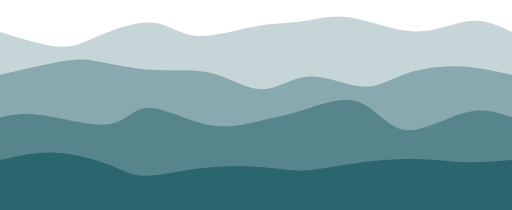
t = 0.00 s
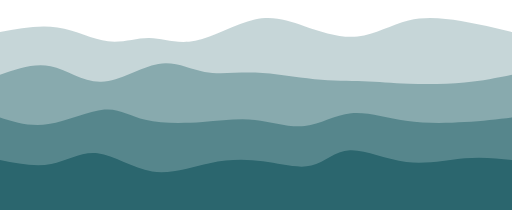
t = 0.75 s
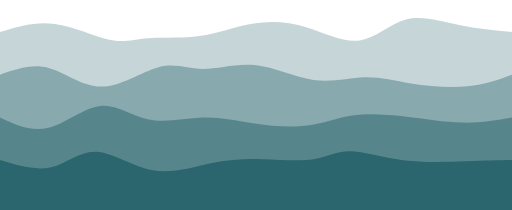
t = 1.25 s
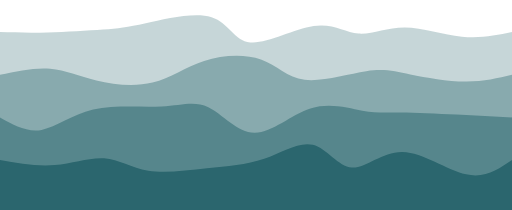
t = 2.00 s
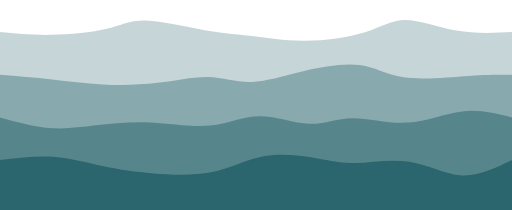
t = 2.75 s
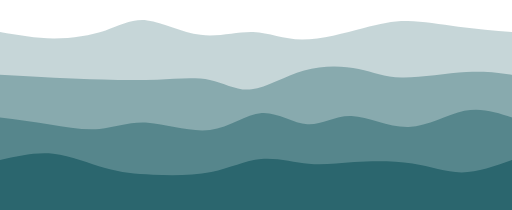
t = 3.25 s

The animated SVG that drew these frames (rendered in a browser with its animation timeline set to each time). Animation: 4 CSS @keyframes rules; one cycle of 4.00 s, repeats indefinitely.

<svg width="100%" height="100%" id="svg" viewBox="0 0 1440 590" xmlns="http://www.w3.org/2000/svg" class="transition duration-300 ease-in-out delay-150"><style>
    .path-0{
    animation:pathAnim-0 4s;
    animation-timing-function: linear;
    animation-iteration-count: infinite;
    }
    @keyframes pathAnim-0{
    0%{
    d: path("M 0,600 L 0,90 C 61.59578630151471,109.22067725818816 123.19157260302941,128.44135451637632 166,131 C 208.8084273969706,133.55864548362368 232.8294958893971,119.45525919268286 276,101 C 319.1705041106029,82.54474080731714 381.49044383938246,59.737608712892225 427,63 C 472.50955616061754,66.26239128710777 501.20872875307305,95.59430595574823 549,100 C 596.791271246927,104.40569404425177 663.6746411483253,83.88516746411484 718,74 C 772.3253588516747,64.11483253588516 814.0927066536256,64.86502418779241 854,59 C 893.9072933463744,53.13497581220758 931.9545322371725,40.65473578471544 985,49 C 1038.0454677628275,57.34526421528456 1106.0891643976845,86.51603267334583 1166,88 C 1225.9108356023155,89.48396732665417 1277.6888101720901,63.28113352190118 1322,59 C 1366.3111898279099,54.71886647809882 1403.155594913955,72.35943323904941 1440,90 L 1440,600 L 0,600 Z");
    }
    25%{
    d: path("M 0,600 L 0,90 C 52.719725607338276,69.73019376668694 105.43945121467655,49.46038753337386 160,59 C 214.56054878532345,68.53961246662614 270.96192074863205,107.88864363319149 313,121 C 355.03807925136795,134.1113563668085 382.7128657907954,120.98503793386026 418,121 C 453.2871342092046,121.01496206613974 496.18661608818627,134.17120463136746 549,119 C 601.8133839118137,103.82879536863253 664.5406698564594,60.33014354066985 716,48 C 767.4593301435406,35.66985645933015 807.6507044859763,54.508221205953106 857,78 C 906.3492955140237,101.4917787940469 964.8565121996353,129.63697163551774 1013,120 C 1061.1434878003647,110.36302836448226 1098.9232467154827,62.943892251975996 1143,47 C 1187.0767532845173,31.056107748024008 1237.4505009384336,46.58745935657829 1288,59 C 1338.5494990615664,71.4125406434217 1389.274749530783,80.70627032171086 1440,90 L 1440,600 L 0,600 Z");
    }
    50%{
    d: path("M 0,600 L 0,90 C 41.25473842819001,91.10650559094876 82.50947685638002,92.2130111818975 134,91 C 185.49052314361998,89.7869888181025 247.2168310026699,86.25446086335879 290,83 C 332.7831689973301,79.74553913664121 356.62319913294033,76.76914536466732 410,65 C 463.37680086705967,53.230854635332676 546.2903724655687,32.668957677971925 595,48 C 643.7096275344313,63.331042322028075 658.2153110047847,114.55502392344499 704,119 C 749.7846889952153,123.44497607655501 826.8483835152924,81.11094662824817 882,73 C 937.1516164847076,64.88905337175183 970.3911549340455,91.00118956356235 1008,94 C 1045.6088450659545,96.99881043643765 1087.586996748526,76.88429511750243 1138,77 C 1188.413003251474,77.11570488249757 1247.2608580718497,97.46162996642788 1299,103 C 1350.7391419281503,108.53837003357212 1395.3695709640751,99.26918501678605 1440,90 L 1440,600 L 0,600 Z");
    }
    75%{
    d: path("M 0,600 L 0,90 C 46.525417008115454,95.36362314626345 93.05083401623091,100.72724629252691 147,100 C 200.9491659837691,99.27275370747309 262.3220809431918,92.45463797615585 304,80 C 345.6779190568082,67.54536202384415 367.66084221100215,49.45420180284966 410,55 C 452.33915778899785,60.54579819715034 515.0345502127997,89.72855481244548 569,97 C 622.9654497872003,104.27144518755452 668.200956937799,89.63157894736842 710,95 C 751.799043062201,100.36842105263158 790.1616220360042,125.74512939808082 848,128 C 905.8383779639958,130.25487060191918 983.1525549181843,109.38790346030822 1033,89 C 1082.8474450818157,68.61209653969178 1105.228158291258,48.703256760686244 1141,49 C 1176.771841708742,49.296743239313756 1225.9348119167832,69.79906949694679 1278,80 C 1330.0651880832168,90.20093050305321 1385.0325940416083,90.1004652515266 1440,90 L 1440,600 L 0,600 Z");
    }
    100%{
    d: path("M 0,600 L 0,90 C 61.59578630151471,109.22067725818816 123.19157260302941,128.44135451637632 166,131 C 208.8084273969706,133.55864548362368 232.8294958893971,119.45525919268286 276,101 C 319.1705041106029,82.54474080731714 381.49044383938246,59.737608712892225 427,63 C 472.50955616061754,66.26239128710777 501.20872875307305,95.59430595574823 549,100 C 596.791271246927,104.40569404425177 663.6746411483253,83.88516746411484 718,74 C 772.3253588516747,64.11483253588516 814.0927066536256,64.86502418779241 854,59 C 893.9072933463744,53.13497581220758 931.9545322371725,40.65473578471544 985,49 C 1038.0454677628275,57.34526421528456 1106.0891643976845,86.51603267334583 1166,88 C 1225.9108356023155,89.48396732665417 1277.6888101720901,63.28113352190118 1322,59 C 1366.3111898279099,54.71886647809882 1403.155594913955,72.35943323904941 1440,90 L 1440,600 L 0,600 Z");
    }
    }</style><path d="M 0,600 L 0,90 C 61.59578630151471,109.22067725818816 123.19157260302941,128.44135451637632 166,131 C 208.8084273969706,133.55864548362368 232.8294958893971,119.45525919268286 276,101 C 319.1705041106029,82.54474080731714 381.49044383938246,59.737608712892225 427,63 C 472.50955616061754,66.26239128710777 501.20872875307305,95.59430595574823 549,100 C 596.791271246927,104.40569404425177 663.6746411483253,83.88516746411484 718,74 C 772.3253588516747,64.11483253588516 814.0927066536256,64.86502418779241 854,59 C 893.9072933463744,53.13497581220758 931.9545322371725,40.65473578471544 985,49 C 1038.0454677628275,57.34526421528456 1106.0891643976845,86.51603267334583 1166,88 C 1225.9108356023155,89.48396732665417 1277.6888101720901,63.28113352190118 1322,59 C 1366.3111898279099,54.71886647809882 1403.155594913955,72.35943323904941 1440,90 L 1440,600 L 0,600 Z" stroke="none" stroke-width="0" fill="#2b666e" fill-opacity="0.265" class="transition-all duration-300 ease-in-out delay-150 path-0"></path><style>
    .path-1{
    animation:pathAnim-1 4s;
    animation-timing-function: linear;
    animation-iteration-count: infinite;
    }
    @keyframes pathAnim-1{
    0%{
    d: path("M 0,600 L 0,210 C 61.1816595733432,195.93642443627903 122.3633191466864,181.87284887255808 164,174 C 205.6366808533136,166.12715112744192 227.72838298659764,164.4450289460467 268,171 C 308.27161701340236,177.5549710539533 366.7231489069232,192.34703534325516 425,196 C 483.2768510930768,199.65296465674484 541.3790213857094,192.16682968093264 594,205 C 646.6209786142906,217.83317031906736 693.7607655502393,250.98564593301433 737,251 C 780.2392344497607,251.01435406698567 819.5779164133337,217.89058658700995 868,215 C 916.4220835866663,212.10941341299005 973.9275687964259,239.4520077189458 1017,243 C 1060.072431203574,246.5479922810542 1088.7118084009624,226.3013825372069 1130,211 C 1171.2881915990376,195.6986174627931 1225.2251975997249,185.3424621322266 1279,186 C 1332.7748024002751,186.6575378677734 1386.3874012001374,198.3287689338867 1440,210 L 1440,600 L 0,600 Z");
    }
    25%{
    d: path("M 0,600 L 0,210 C 43.54944619207485,192.31898807792965 87.0988923841497,174.63797615585926 135,190 C 182.9011076158503,205.36202384414074 235.15387665547598,253.76708345449256 291,249 C 346.846123344524,244.23291654550744 406.28560099394645,186.2936900261704 452,174 C 497.71439900605355,161.7063099738296 529.7037193687382,195.05815644082583 569,201 C 608.2962806312618,206.94184355917417 654.8995215311006,185.4736842105263 712,188 C 769.1004784688994,190.5263157894737 836.6981945068596,217.04710671706894 890,225 C 943.3018054931404,232.95289328293106 982.3077004414604,222.337888921198 1023,223 C 1063.6922995585396,223.662111078802 1106.071003727299,235.60133759813903 1157,243 C 1207.928996272701,250.39866240186097 1267.4082846493432,253.256760686246 1316,247 C 1364.5917153506568,240.743239313754 1402.2958576753285,225.371619656877 1440,210 L 1440,600 L 0,600 Z");
    }
    50%{
    d: path("M 0,600 L 0,210 C 48.78686986174628,199.70994475138122 97.57373972349257,189.41988950276246 141,193 C 184.42626027650743,196.58011049723754 222.49191096777605,214.03038674033147 271,226 C 319.50808903222395,237.96961325966853 378.45861640540335,244.45856353591162 429,232 C 479.54138359459665,219.54143646408838 521.6736234106108,188.1353591160221 574,171 C 626.3263765893892,153.8646408839779 688.8468899521531,151 734,167 C 779.1531100478469,183 806.9388167807766,217.8646408839779 857,224 C 907.0611832192234,230.1353591160221 979.3978429247404,207.54143646408843 1030,200 C 1080.6021570752596,192.45856353591157 1109.4698115202623,199.9696132596685 1154,209 C 1198.5301884797377,218.0303867403315 1258.722910994211,228.58011049723757 1309,229 C 1359.277089005789,229.41988950276243 1399.6385445028945,219.70994475138122 1440,210 L 1440,600 L 0,600 Z");
    }
    75%{
    d: path("M 0,600 L 0,210 C 49.56998598958471,218.66219038303947 99.13997197916942,227.32438076607895 148,233 C 196.86002802083058,238.67561923392105 245.010098072907,241.36466731872372 295,241 C 344.989901927093,240.63533268127628 396.81963572920245,237.21694995902618 448,233 C 499.18036427079755,228.78305004097382 549.7113590102831,223.7675328451717 589,231 C 628.2886409897169,238.2324671548283 656.3349282296651,257.7129186602871 698,251 C 739.6650717703349,244.2870813397129 794.9489280710565,211.38079251367998 851,192 C 907.0510719289435,172.61920748632002 963.8693594861088,166.76391128499301 1006,177 C 1048.1306405138912,187.23608871500699 1075.5736339845091,213.56356234634802 1130,220 C 1184.4263660154909,226.43643765365198 1265.8361045758545,212.98183932961484 1322,208 C 1378.1638954241455,203.01816067038516 1409.0819477120726,206.50908033519258 1440,210 L 1440,600 L 0,600 Z");
    }
    100%{
    d: path("M 0,600 L 0,210 C 61.1816595733432,195.93642443627903 122.3633191466864,181.87284887255808 164,174 C 205.6366808533136,166.12715112744192 227.72838298659764,164.4450289460467 268,171 C 308.27161701340236,177.5549710539533 366.7231489069232,192.34703534325516 425,196 C 483.2768510930768,199.65296465674484 541.3790213857094,192.16682968093264 594,205 C 646.6209786142906,217.83317031906736 693.7607655502393,250.98564593301433 737,251 C 780.2392344497607,251.01435406698567 819.5779164133337,217.89058658700995 868,215 C 916.4220835866663,212.10941341299005 973.9275687964259,239.4520077189458 1017,243 C 1060.072431203574,246.5479922810542 1088.7118084009624,226.3013825372069 1130,211 C 1171.2881915990376,195.6986174627931 1225.2251975997249,185.3424621322266 1279,186 C 1332.7748024002751,186.6575378677734 1386.3874012001374,198.3287689338867 1440,210 L 1440,600 L 0,600 Z");
    }
    }</style><path d="M 0,600 L 0,210 C 61.1816595733432,195.93642443627903 122.3633191466864,181.87284887255808 164,174 C 205.6366808533136,166.12715112744192 227.72838298659764,164.4450289460467 268,171 C 308.27161701340236,177.5549710539533 366.7231489069232,192.34703534325516 425,196 C 483.2768510930768,199.65296465674484 541.3790213857094,192.16682968093264 594,205 C 646.6209786142906,217.83317031906736 693.7607655502393,250.98564593301433 737,251 C 780.2392344497607,251.01435406698567 819.5779164133337,217.89058658700995 868,215 C 916.4220835866663,212.10941341299005 973.9275687964259,239.4520077189458 1017,243 C 1060.072431203574,246.5479922810542 1088.7118084009624,226.3013825372069 1130,211 C 1171.2881915990376,195.6986174627931 1225.2251975997249,185.3424621322266 1279,186 C 1332.7748024002751,186.6575378677734 1386.3874012001374,198.3287689338867 1440,210 L 1440,600 L 0,600 Z" stroke="none" stroke-width="0" fill="#2b666e" fill-opacity="0.4" class="transition-all duration-300 ease-in-out delay-150 path-1"></path><style>
    .path-2{
    animation:pathAnim-2 4s;
    animation-timing-function: linear;
    animation-iteration-count: infinite;
    }
    @keyframes pathAnim-2{
    0%{
    d: path("M 0,600 L 0,330 C 32.36510349202992,322.82436754870605 64.73020698405983,315.64873509741204 121,324 C 177.26979301594017,332.35126490258796 257.44427555579057,356.22942715905793 307,349 C 356.55572444420943,341.77057284094207 375.492690792778,303.4335562663565 418,303 C 460.507309207222,302.5664437336435 526.5849612730974,340.0363477755161 587,351 C 647.4150387269026,361.9636522244839 702.1674641148326,346.421052631579 742,337 C 781.8325358851674,327.578947368421 806.7451822675725,324.27944169816806 851,310 C 895.2548177324275,295.72055830183194 958.8518068148774,270.46118057574876 1007,286 C 1055.1481931851226,301.53881942425124 1087.8475904729178,357.87583599883686 1138,365 C 1188.1524095270822,372.12416400116314 1255.757831293452,330.03547542890374 1309,316 C 1362.242168706548,301.96452457109626 1401.121084353274,315.98226228554813 1440,330 L 1440,600 L 0,600 Z");
    }
    25%{
    d: path("M 0,600 L 0,330 C 45.876523302228435,350.21860213064053 91.75304660445687,370.437204261281 142,357 C 192.24695339554313,343.562795738719 246.86433688440087,296.4697850855164 289,294 C 331.13566311559913,291.5302149144836 360.7896058579397,333.68365539665336 406,348 C 451.2103941420603,362.31634460334664 511.9772396838405,348.79559332787017 564,340 C 616.0227603161595,331.20440667212983 659.3014354066986,327.13397129186603 709,337 C 758.6985645933014,346.86602870813397 814.8170186893652,370.6685215046657 859,369 C 903.1829813106348,367.3314784953343 935.4304898358403,340.19194268947103 981,329 C 1026.5695101641597,317.80805731052897 1085.4610219672738,322.5637077374501 1143,331 C 1200.5389780327262,339.4362922625499 1256.7254222950646,351.55322636072856 1306,352 C 1355.2745777049354,352.44677363927144 1397.6372888524677,341.2233868196357 1440,330 L 1440,600 L 0,600 Z");
    }
    50%{
    d: path("M 0,600 L 0,330 C 37.99323270506754,351.155885696159 75.98646541013508,372.311771392318 117,365 C 158.01353458986492,357.688228607682 202.04737106452723,321.90880012688683 262,308 C 321.9526289354728,294.09119987311317 397.82405033175604,302.05302810013484 454,299 C 510.17594966824396,295.94697189986516 546.6564276084486,281.87908747257393 586,301 C 625.3435723915514,320.12091252742607 667.5502392344497,372.4306220095694 716,373 C 764.4497607655503,373.5693779904306 819.1426154537525,322.39842448914857 873,305 C 926.8573845462475,287.60157551085143 979.8792989505407,303.9756800338365 1019,311 C 1058.1207010494593,318.0243199661635 1083.3401887440853,315.6988553755055 1126,316 C 1168.6598112559147,316.3011446244945 1228.7599460731185,319.22889846414125 1284,322 C 1339.2400539268815,324.77110153585875 1389.6200269634408,327.3855507679294 1440,330 L 1440,600 L 0,600 Z");
    }
    75%{
    d: path("M 0,600 L 0,330 C 51.25982711676227,340.31968859869414 102.51965423352453,350.6393771973882 147,358 C 191.48034576647547,365.3606228026118 229.18121018266413,369.7621798091411 271,367 C 312.81878981733587,364.2378201908589 358.755505035819,354.3119035660472 415,359 C 471.244494964181,363.6880964339528 537.7967696740596,382.99020592667 592,370 C 646.2032303259404,357.00979407333 688.0574162679426,311.7272727272727 734,311 C 779.9425837320574,310.2727272727273 829.9735652541701,354.1007031642391 869,362 C 908.0264347458299,369.8992968357609 936.048322715377,341.869914615771 983,339 C 1029.951677284623,336.130085384229 1095.8331438843218,358.419638372677 1153,354 C 1210.1668561156782,349.580361627323 1258.6191017473366,318.45153189352084 1305,310 C 1351.3808982526634,301.54846810647916 1395.6904491263317,315.7742340532396 1440,330 L 1440,600 L 0,600 Z");
    }
    100%{
    d: path("M 0,600 L 0,330 C 32.36510349202992,322.82436754870605 64.73020698405983,315.64873509741204 121,324 C 177.26979301594017,332.35126490258796 257.44427555579057,356.22942715905793 307,349 C 356.55572444420943,341.77057284094207 375.492690792778,303.4335562663565 418,303 C 460.507309207222,302.5664437336435 526.5849612730974,340.0363477755161 587,351 C 647.4150387269026,361.9636522244839 702.1674641148326,346.421052631579 742,337 C 781.8325358851674,327.578947368421 806.7451822675725,324.27944169816806 851,310 C 895.2548177324275,295.72055830183194 958.8518068148774,270.46118057574876 1007,286 C 1055.1481931851226,301.53881942425124 1087.8475904729178,357.87583599883686 1138,365 C 1188.1524095270822,372.12416400116314 1255.757831293452,330.03547542890374 1309,316 C 1362.242168706548,301.96452457109626 1401.121084353274,315.98226228554813 1440,330 L 1440,600 L 0,600 Z");
    }
    }</style><path d="M 0,600 L 0,330 C 32.36510349202992,322.82436754870605 64.73020698405983,315.64873509741204 121,324 C 177.26979301594017,332.35126490258796 257.44427555579057,356.22942715905793 307,349 C 356.55572444420943,341.77057284094207 375.492690792778,303.4335562663565 418,303 C 460.507309207222,302.5664437336435 526.5849612730974,340.0363477755161 587,351 C 647.4150387269026,361.9636522244839 702.1674641148326,346.421052631579 742,337 C 781.8325358851674,327.578947368421 806.7451822675725,324.27944169816806 851,310 C 895.2548177324275,295.72055830183194 958.8518068148774,270.46118057574876 1007,286 C 1055.1481931851226,301.53881942425124 1087.8475904729178,357.87583599883686 1138,365 C 1188.1524095270822,372.12416400116314 1255.757831293452,330.03547542890374 1309,316 C 1362.242168706548,301.96452457109626 1401.121084353274,315.98226228554813 1440,330 L 1440,600 L 0,600 Z" stroke="none" stroke-width="0" fill="#2b666e" fill-opacity="0.53" class="transition-all duration-300 ease-in-out delay-150 path-2"></path><style>
    .path-3{
    animation:pathAnim-3 4s;
    animation-timing-function: linear;
    animation-iteration-count: infinite;
    }
    @keyframes pathAnim-3{
    0%{
    d: path("M 0,600 L 0,450 C 50.641716672394196,438.237952364588 101.28343334478839,426.475904729176 156,429 C 210.7165666552116,431.524095270824 269.5079832932406,448.33433344788386 309,464 C 348.4920167067594,479.66566655211614 368.6846334822491,494.18676147928846 409,494 C 449.3153665177509,493.81323852071154 509.753482777763,478.91862063496256 571,472 C 632.246517222237,465.08137936503744 694.3014354066985,466.1387559808612 741,470 C 787.6985645933015,473.8612440191388 819.0407755954427,480.5263554415924 856,479 C 892.9592244045573,477.4736445584076 935.535462211531,467.755822252769 990,460 C 1044.464537788469,452.244177747231 1110.817375558434,446.4503555473314 1166,447 C 1221.182624441566,447.5496444526686 1265.195035554733,454.44275555790534 1309,456 C 1352.804964445267,457.55724444209466 1396.4024822226334,453.7786222210473 1440,450 L 1440,600 L 0,600 Z");
    }
    25%{
    d: path("M 0,600 L 0,450 C 49.352057944962866,467.1115149752835 98.70411588992573,484.22302995056697 140,472 C 181.29588411007427,459.77697004943303 214.53559438525997,418.2193951730154 263,420 C 311.46440561474003,421.7806048269846 375.1535065690344,466.8993893573714 434,478 C 492.8464934309656,489.1006106426286 546.8503793386027,466.1830473974993 596,454 C 645.1496206613973,441.8169526025007 689.444976076555,440.3684210526315 739,448 C 788.555023923445,455.6315789473685 843.3697163551773,472.3432683919744 882,461 C 920.6302836448227,449.6567316080256 943.0761585027359,410.25850537947076 982,410 C 1020.9238414972641,409.74149462052924 1076.3256496338788,448.62271009014245 1135,458 C 1193.6743503661212,467.37728990985755 1255.6212429617487,447.25065425995933 1307,441 C 1358.3787570382513,434.74934574004067 1399.1893785191255,442.37467287002033 1440,450 L 1440,600 L 0,600 Z");
    }
    50%{
    d: path("M 0,600 L 0,450 C 52.05140236326629,459.1643844669434 104.10280472653258,468.3287689338867 154,464 C 203.89719527346742,459.6712310661133 251.640183457136,441.84930873139655 293,445 C 334.359816542864,448.15069126860345 369.33646144492326,472.2739961405272 417,480 C 464.66353855507674,487.7260038594728 525.0139707631712,479.05470670649504 582,473 C 638.9860292368288,466.94529329350496 692.6076555023924,463.5071770334928 743,446 C 793.3923444976076,428.4928229665072 840.5554072272596,396.9165851595337 880,407 C 919.4445927727404,417.0834148404663 951.1707155885695,468.8264823283723 990,471 C 1028.8292844114305,473.1735176716277 1074.761730418462,425.7774855269767 1132,427 C 1189.238269581538,428.2225144730233 1257.7823627375822,478.063575563721 1311,490 C 1364.2176372624178,501.936424436279 1402.108818631209,475.9682122181395 1440,450 L 1440,600 L 0,600 Z");
    }
    75%{
    d: path("M 0,600 L 0,450 C 49.66225646990405,438.4247534959951 99.3245129398081,426.84950699199027 148,433 C 196.6754870601919,439.15049300800973 244.3642047106717,463.0267255280341 291,475 C 337.6357952893283,486.9732744719659 383.2186682175052,487.04359089587354 437,490 C 490.7813317824948,492.95640910412646 552.7611224193079,498.7989108884718 602,487 C 651.2388775806921,475.2010891115282 687.7368421052631,445.7607655502393 732,439 C 776.2631578947369,432.2392344497607 828.2915091596395,448.15802691057127 872,454 C 915.7084908403605,459.84197308942873 951.0971212561792,455.60712680747577 999,454 C 1046.9028787438208,452.39287319252423 1107.3200058156442,453.41346585952573 1158,464 C 1208.6799941843558,474.58653414047427 1249.6228554812444,494.7390097544212 1295,494 C 1340.3771445187556,493.2609902455788 1390.188572259378,471.6304951227894 1440,450 L 1440,600 L 0,600 Z");
    }
    100%{
    d: path("M 0,600 L 0,450 C 50.641716672394196,438.237952364588 101.28343334478839,426.475904729176 156,429 C 210.7165666552116,431.524095270824 269.5079832932406,448.33433344788386 309,464 C 348.4920167067594,479.66566655211614 368.6846334822491,494.18676147928846 409,494 C 449.3153665177509,493.81323852071154 509.753482777763,478.91862063496256 571,472 C 632.246517222237,465.08137936503744 694.3014354066985,466.1387559808612 741,470 C 787.6985645933015,473.8612440191388 819.0407755954427,480.5263554415924 856,479 C 892.9592244045573,477.4736445584076 935.535462211531,467.755822252769 990,460 C 1044.464537788469,452.244177747231 1110.817375558434,446.4503555473314 1166,447 C 1221.182624441566,447.5496444526686 1265.195035554733,454.44275555790534 1309,456 C 1352.804964445267,457.55724444209466 1396.4024822226334,453.7786222210473 1440,450 L 1440,600 L 0,600 Z");
    }
    }</style><path d="M 0,600 L 0,450 C 50.641716672394196,438.237952364588 101.28343334478839,426.475904729176 156,429 C 210.7165666552116,431.524095270824 269.5079832932406,448.33433344788386 309,464 C 348.4920167067594,479.66566655211614 368.6846334822491,494.18676147928846 409,494 C 449.3153665177509,493.81323852071154 509.753482777763,478.91862063496256 571,472 C 632.246517222237,465.08137936503744 694.3014354066985,466.1387559808612 741,470 C 787.6985645933015,473.8612440191388 819.0407755954427,480.5263554415924 856,479 C 892.9592244045573,477.4736445584076 935.535462211531,467.755822252769 990,460 C 1044.464537788469,452.244177747231 1110.817375558434,446.4503555473314 1166,447 C 1221.182624441566,447.5496444526686 1265.195035554733,454.44275555790534 1309,456 C 1352.804964445267,457.55724444209466 1396.4024822226334,453.7786222210473 1440,450 L 1440,600 L 0,600 Z" stroke="none" stroke-width="0" fill="#2b666e" fill-opacity="1" class="transition-all duration-300 ease-in-out delay-150 path-3"></path></svg>
